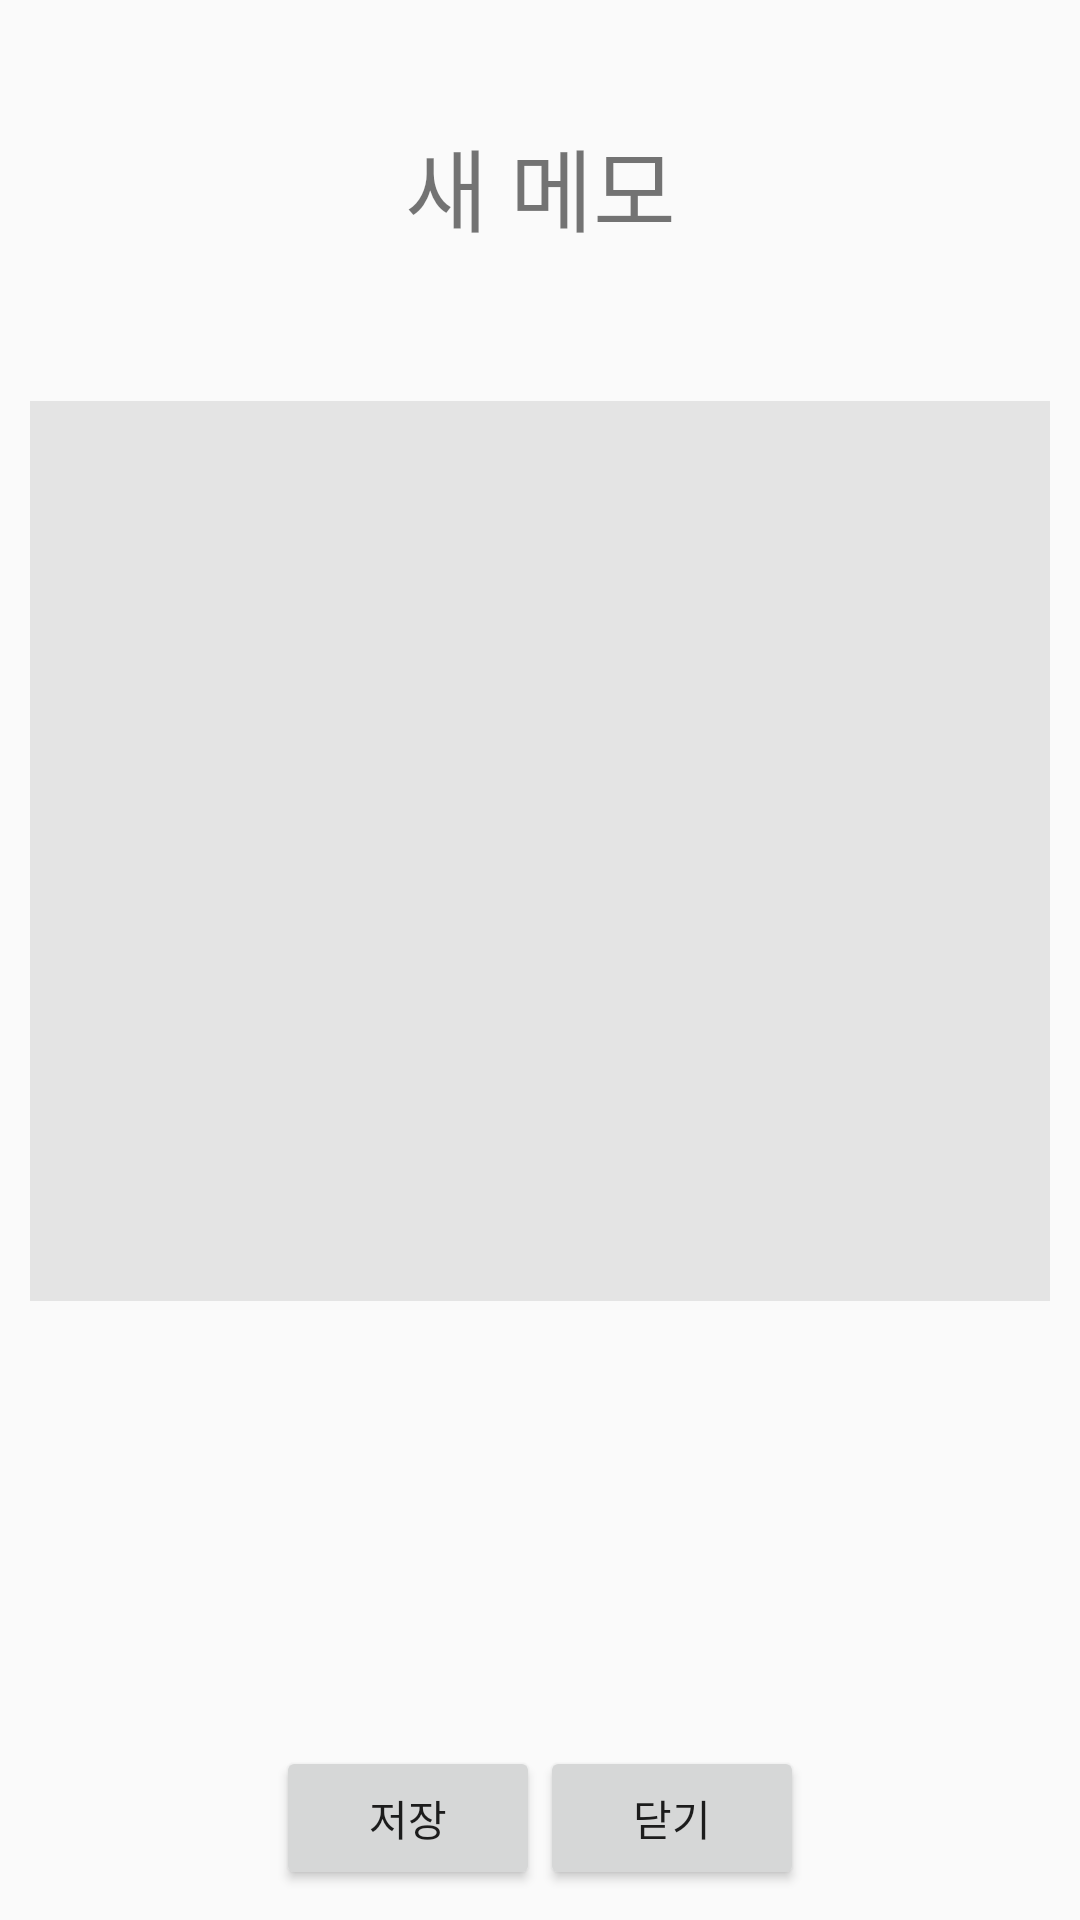

Android layout source for this screen:
<!-- AndroidManifest.xml: application theme AppTheme.NoActionBar -->
<!-- res/layout/activity_new_message.xml -->
<?xml version="1.0" encoding="utf-8"?>

<RelativeLayout xmlns:android="http://schemas.android.com/apk/res/android"
    android:layout_width="match_parent"
    android:layout_height="match_parent"
    android:padding="@dimen/activities_padding">

    <TextView
        android:id="@+id/new_memo"
        android:layout_alignParentTop="true"
        android:layout_width="match_parent"
        android:layout_height="wrap_content"
        android:text="@string/new_memo"
        android:textSize="30dp"
        android:paddingTop="30dp"
        android:paddingBottom="20dp"
        android:gravity="center_horizontal"/>

    <EditText
        android:id="@+id/text"
        android:layout_below="@+id/new_memo"
        android:layout_width="500dp"
        android:layout_height="300dp"
        android:gravity="top"
        android:layout_marginTop="30dp"
        android:background="#e4e4e4"/>

    <LinearLayout
        android:layout_width="match_parent"
        android:layout_height="wrap_content"
        android:orientation="horizontal"
        android:layout_alignParentBottom="true"
        android:gravity="center">

        <Button
            android:id="@+id/save"
            android:layout_width="wrap_content"
            android:layout_height="wrap_content"
            android:text="저장"/>
        <Button
            android:id="@+id/close"
            android:layout_width="wrap_content"
            android:layout_height="wrap_content"
            android:text="닫기"/>
    </LinearLayout>
</RelativeLayout>
<!-- resources referenced by this layout -->
<resources>
  <dimen name="activities_padding">10dp</dimen>
  <string name="new_memo">새 메모</string>
  <style name="AppTheme.NoActionBar" parent="Theme.AppCompat.Light.DarkActionBar">
          
          <item name="colorPrimary">@color/colorPrimary</item>
          <item name="colorPrimaryDark">@color/colorPrimaryDark</item>
          <item name="colorAccent">@color/colorAccent</item>
          <item name="windowActionBar">false</item>
          <item name="windowNoTitle">true</item>
      </style>
  <color name="colorPrimary">#3F51B5</color>
  <color name="colorPrimaryDark">#303F9F</color>
  <color name="colorAccent">#FF4081</color>
</resources>
